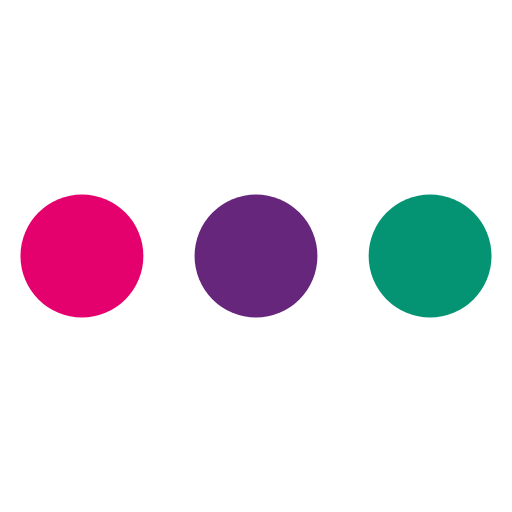
t = 0.00 s
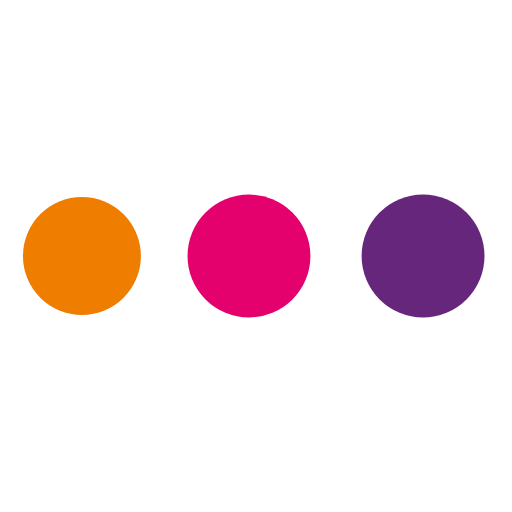
t = 0.21 s
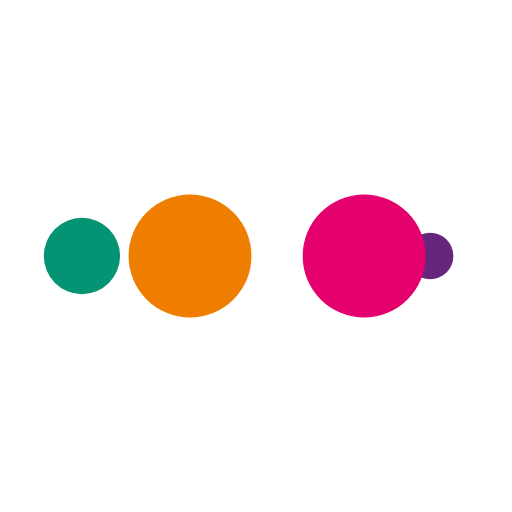
t = 0.34 s
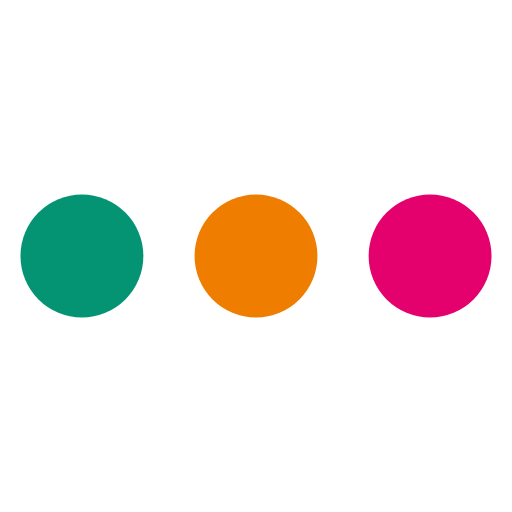
t = 0.55 s
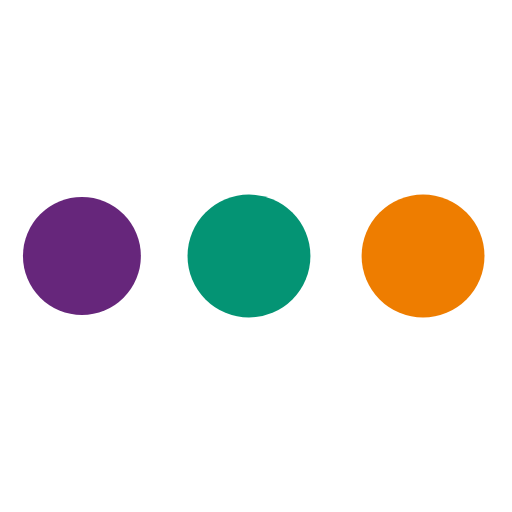
t = 0.76 s
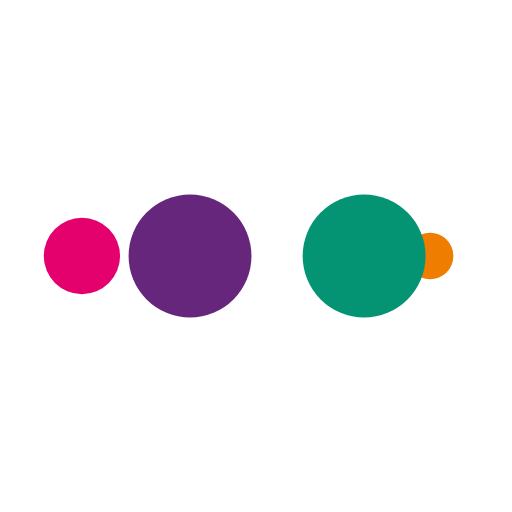
t = 0.89 s

The animated SVG that drew these frames (rendered in a browser with its animation timeline set to each time). Animation: 10 SMIL elements (animate=10); one cycle of 1.10 s, repeats indefinitely.

<svg width="16px" height="16px" xmlns="http://www.w3.org/2000/svg" viewBox="0 0 100 100" preserveAspectRatio="xMidYMid" class="lds-ellipsis" style="background: rgb(255, 255, 255);">
    <!--circle(cx="16",cy="50",r="10")-->
    <circle cx="84" cy="50" r="0" fill="#049474">
        <animate attributeName="r" values="12;0;0;0;0" keyTimes="0;0.25;0.5;0.75;1" keySplines="0 0.5 0.5 1;0 0.5 0.5 1;0 0.5 0.5 1;0 0.5 0.5 1" calcMode="spline" dur="1.1s" repeatCount="indefinite" begin="0s"></animate>
        <animate attributeName="cx" values="84;84;84;84;84" keyTimes="0;0.25;0.5;0.75;1" keySplines="0 0.5 0.5 1;0 0.5 0.5 1;0 0.5 0.5 1;0 0.5 0.5 1" calcMode="spline" dur="1.1s" repeatCount="indefinite" begin="0s"></animate>
    </circle>
    <circle cx="84" cy="50" r="1.30813" fill="#66267b">
        <animate attributeName="r" values="0;12;12;12;0" keyTimes="0;0.25;0.5;0.75;1" keySplines="0 0.5 0.5 1;0 0.5 0.5 1;0 0.5 0.5 1;0 0.5 0.5 1" calcMode="spline" dur="1.1s" repeatCount="indefinite" begin="-0.55s"></animate>
        <animate attributeName="cx" values="16;16;50;84;84" keyTimes="0;0.25;0.5;0.75;1" keySplines="0 0.5 0.5 1;0 0.5 0.5 1;0 0.5 0.5 1;0 0.5 0.5 1" calcMode="spline" dur="1.1s" repeatCount="indefinite" begin="-0.55s"></animate>
    </circle>
    <circle cx="80.2936" cy="50" r="12" fill="#e4006d">
        <animate attributeName="r" values="0;12;12;12;0" keyTimes="0;0.25;0.5;0.75;1" keySplines="0 0.5 0.5 1;0 0.5 0.5 1;0 0.5 0.5 1;0 0.5 0.5 1" calcMode="spline" dur="1.1s" repeatCount="indefinite" begin="-0.275s"></animate>
        <animate attributeName="cx" values="16;16;50;84;84" keyTimes="0;0.25;0.5;0.75;1" keySplines="0 0.5 0.5 1;0 0.5 0.5 1;0 0.5 0.5 1;0 0.5 0.5 1" calcMode="spline" dur="1.1s" repeatCount="indefinite" begin="-0.275s"></animate>
    </circle>
    <circle cx="46.2936" cy="50" r="12" fill="#EE7D00">
        <animate attributeName="r" values="0;12;12;12;0" keyTimes="0;0.25;0.5;0.75;1" keySplines="0 0.5 0.5 1;0 0.5 0.5 1;0 0.5 0.5 1;0 0.5 0.5 1" calcMode="spline" dur="1.1s" repeatCount="indefinite" begin="0s"></animate>
        <animate attributeName="cx" values="16;16;50;84;84" keyTimes="0;0.25;0.5;0.75;1" keySplines="0 0.5 0.5 1;0 0.5 0.5 1;0 0.5 0.5 1;0 0.5 0.5 1" calcMode="spline" dur="1.1s" repeatCount="indefinite" begin="0s"></animate>
    </circle>
    <circle cx="16" cy="50" r="10.6919" fill="#049474">
        <animate attributeName="r" values="0;0;12;12;12" keyTimes="0;0.25;0.5;0.75;1" keySplines="0 0.5 0.5 1;0 0.5 0.5 1;0 0.5 0.5 1;0 0.5 0.5 1" calcMode="spline" dur="1.1s" repeatCount="indefinite" begin="0s"></animate>
        <animate attributeName="cx" values="16;16;16;50;84" keyTimes="0;0.25;0.5;0.75;1" keySplines="0 0.5 0.5 1;0 0.5 0.5 1;0 0.5 0.5 1;0 0.5 0.5 1" calcMode="spline" dur="1.1s" repeatCount="indefinite" begin="0s"></animate>
    </circle>
</svg>
